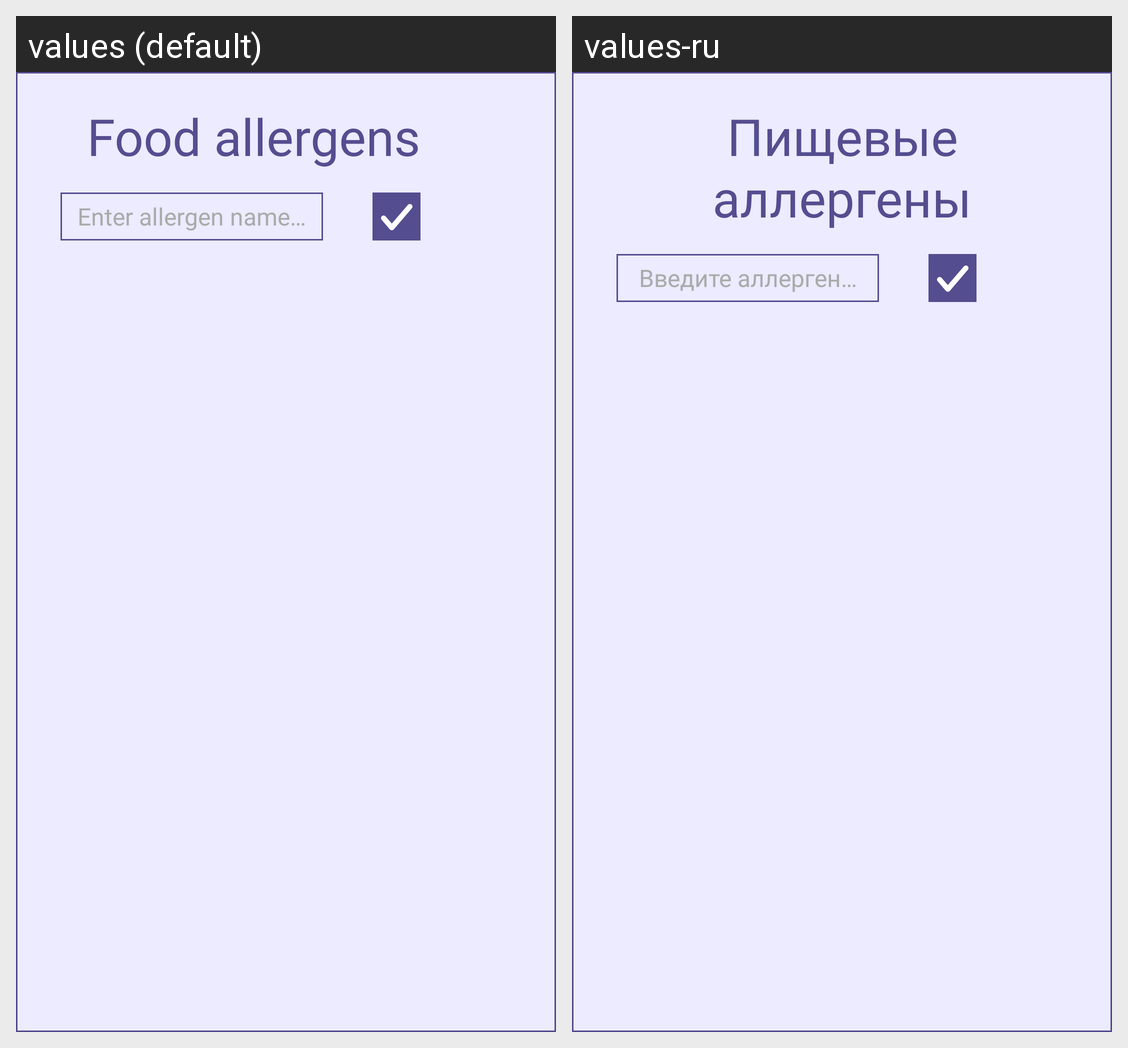

Translations of the strings shown on this Android screen, per locale in the grid:
Android screen res/layout/popup_allergens.xml rendered under 2 locales, left to right: values (default), values-ru. Device: Nexus 5 (rendered at 1080×1920; each locale shown at half size, 540×960, under a caption strip naming it); theme Theme.Receipeapp.
Strings drawn on this screen, with the default value and each locale's value (text and hints the layout hard-codes, and strings that could not be matched under every locale, appear in the picture but are not listed):

allergens_popup_title
  values: Food allergens
  values-ru: Пищевые аллергены

add_allergen_text_field_hint
  values: Enter allergen name…
  values-ru: Введите аллерген…
